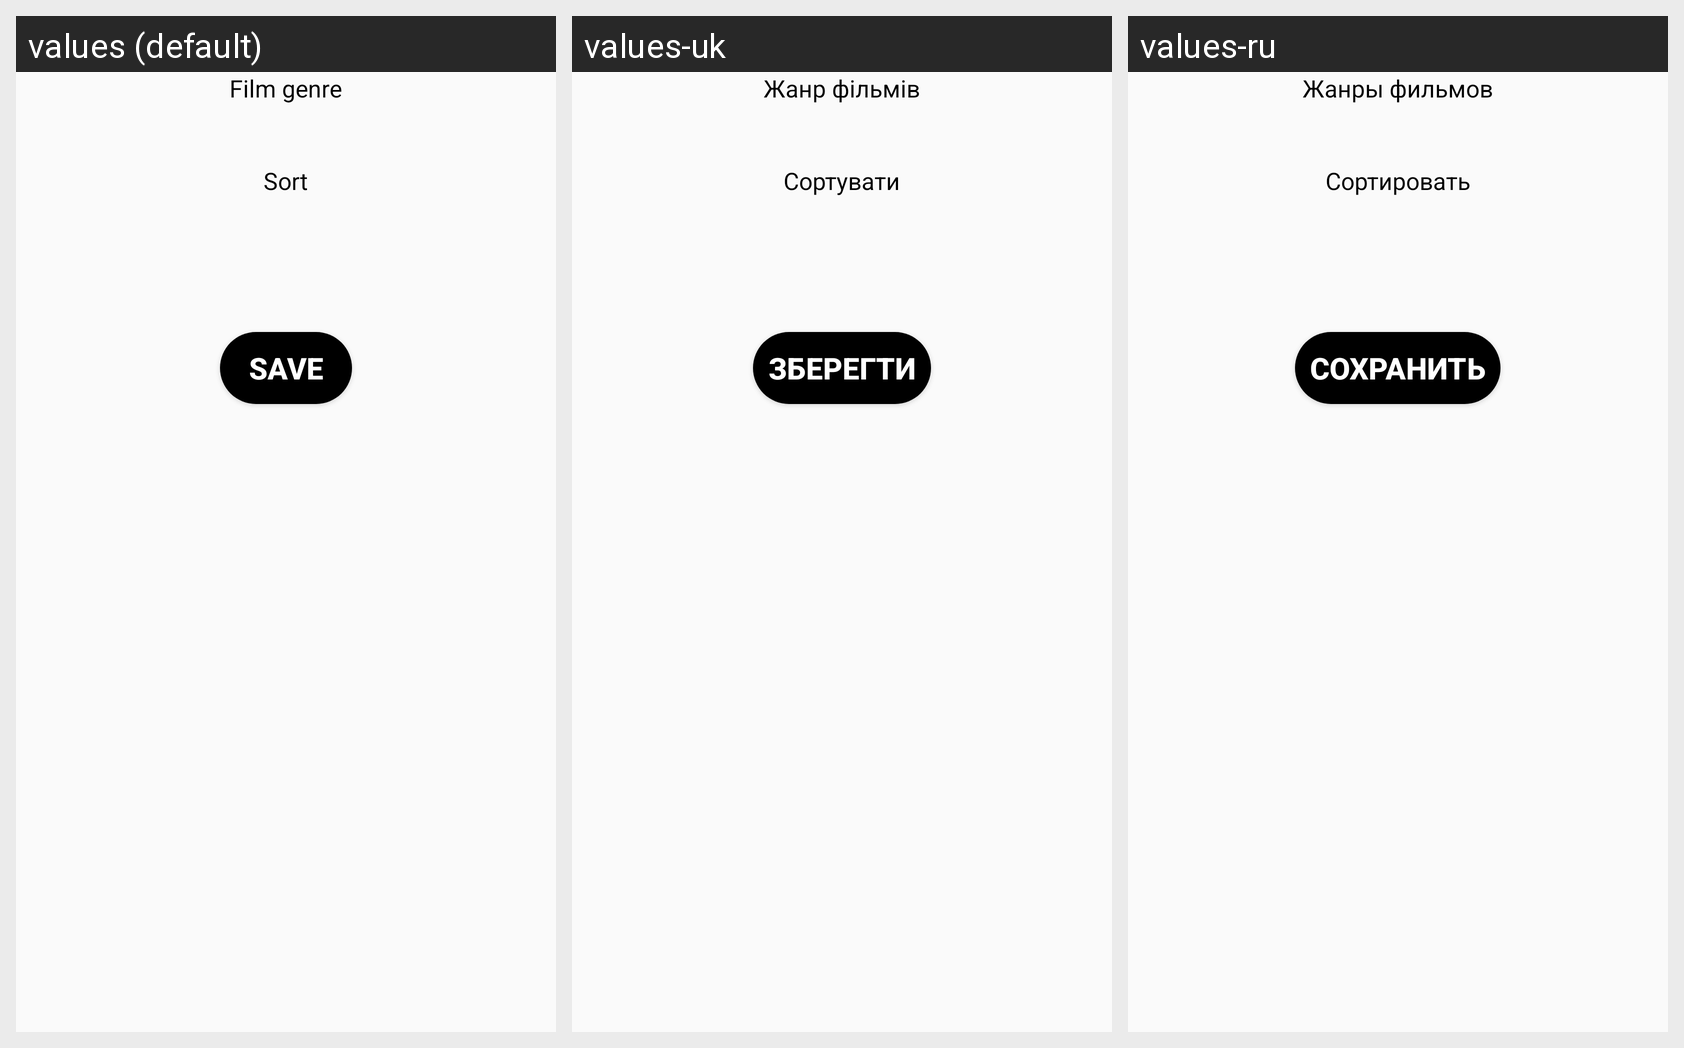

This grid shows one Android layout under several languages. Give, for every string resource on the screen, its name, the default text and each shown locale's text.
Android screen res/layout/dialog_filter_view.xml rendered under 3 locales, left to right: values (default), values-uk, values-ru. Device: Nexus 5 (rendered at 1080×1920; each locale shown at half size, 540×960, under a caption strip naming it); theme AppTheme.
Strings drawn on this screen, with the default value and each locale's value (text and hints the layout hard-codes, and strings that could not be matched under every locale, appear in the picture but are not listed):

spinner_tv_film_genre
  values: Film genre
  values-uk: Жанр фільмів
  values-ru: Жанры фильмов

filter_sort
  values: Sort
  values-uk: Сортувати
  values-ru: Сортировать

filter_save
  values: Save
  values-uk: Зберегти
  values-ru: Сохранить
